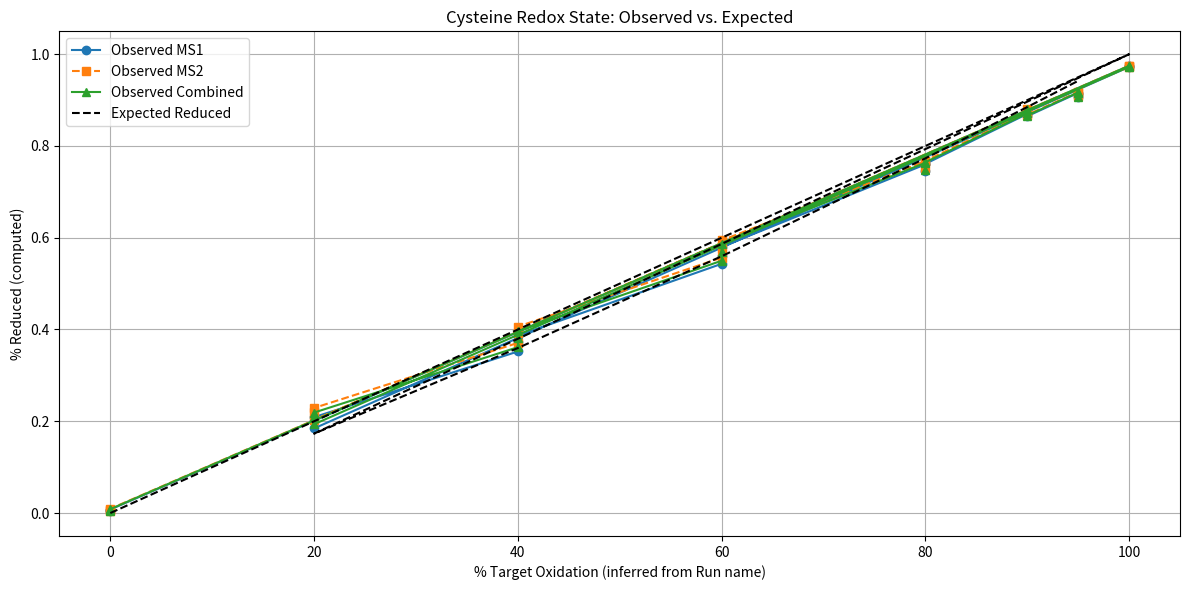

Here is the Python script that generated this plot:
import pandas as pd
import matplotlib.pyplot as plt
import numpy as np

# === 1. Input your data here ===
# Replace this with your actual CSV path or data
data = {
    'Run': [
        'James_0_S22', 'James_0_S23', 'James_0_S24',
        'James_100_S1', 'James_100_S2', 'James_100_S3',
        'James_20_S19', 'James_20_S20', 'James_20_S21',
        'James_40_S16', 'James_40_S17', 'James_40_S18',
        'James_60_S13', 'James_60_S14', 'James_60_S15',
        'James_80_S10', 'James_80_S11', 'James_80_S12',
        'James_90_S7', 'James_90_S8', 'James_90_S9',
        'James_95_S4', 'James_95_S5', 'James_95_S6'
    ],
    'Total_C_Peptides': [
        9341, 9884, 9749,
        18560, 18233, 18119,
        10805, 11302, 11158,
        12064, 12439, 12737,
        14286, 14777, 15087,
        16291, 17156, 16623,
        17341, 17262, 16973,
        17865, 17884, 17780
    ],
    'Light_C': [
        41, 58, 75,
        18077, 17752, 17611,
        1992, 2256, 2330,
        4246, 4633, 4924,
        7756, 8288, 8747,
        12374, 12777, 12645,
        15078, 15155, 14672,
        16352, 16327, 16111
    ],
    'Heavy_C': [
        7708, 8192, 8020,
        472, 472, 499,
        7839, 8016, 7848,
        7209, 7199, 7201,
        6185, 6136, 5983,
        3772, 4220, 3830,
        2209, 2049, 2238,
        1474, 1515, 1636
    ],
    'Unlabeled_C': [
        1592, 1634, 1654,
        11, 9, 9,
        974, 1030, 980,
        609, 607, 612,
        345, 353, 357,
        145, 159, 148,
        54, 58, 63,
        39, 42, 33
    ]
}
df = pd.DataFrame(data)

# === 2. Extract target % from run name ===
df['Target_%_Ox'] = df['Run'].str.extract(r'James_(\d+)_')[0].astype(int)

# === 3. Compute observed reduced states ===
df['Total_C_Labeled'] = df['Light_C'] + df['Heavy_C']
df['Total_C'] = df['Total_C_Labeled'] + df['Unlabeled_C']

df['Observed_Reduced_MS1'] = df['Light_C'] / df['Total_C']
df['Observed_Reduced_MS2'] = df['Light_C'] / (df['Light_C'] + df['Heavy_C'])  # MS2 proxy
df['Observed_Reduced_Combined'] = (df['Observed_Reduced_MS1'] + df['Observed_Reduced_MS2']) / 2

# === 4. Model expected reduced with adjustment for unlabelled ===
# Estimate average unlabeled from pure 0% and 100% sets
zero_unlab = df[df['Target_%_Ox'] == 0]['Unlabeled_C'] / df[df['Target_%_Ox'] == 0]['Total_C_Peptides']
hundred_unlab = df[df['Target_%_Ox'] == 100]['Unlabeled_C'] / df[df['Target_%_Ox'] == 100]['Total_C_Peptides']

avg_unlab_0 = zero_unlab.mean()
avg_unlab_100 = hundred_unlab.mean()

# Compute linear mix model for expected unlabelled fraction
df['Expected_Unlabeled'] = (
    (100 - df['Target_%_Ox']) * avg_unlab_0 +
    df['Target_%_Ox'] * avg_unlab_100
) / 100

# ✅ Model expected reduced fraction correctly: %reduced × (1 - unlabelled)
df['Expected_Reduced'] = df['Target_%_Ox'] / 100 * (1 - df['Expected_Unlabeled'])

# === 5. Plotting ===
plt.figure(figsize=(12, 6))
plt.plot(df['Target_%_Ox'], df['Observed_Reduced_MS1'], 'o-', label='Observed MS1', color='tab:blue')
plt.plot(df['Target_%_Ox'], df['Observed_Reduced_MS2'], 's--', label='Observed MS2', color='tab:orange')
plt.plot(df['Target_%_Ox'], df['Observed_Reduced_Combined'], '^-', label='Observed Combined', color='tab:green')
plt.plot(df['Target_%_Ox'], df['Expected_Reduced'], 'k--', label='Expected Reduced')

plt.xlabel('% Target Oxidation (inferred from Run name)')
plt.ylabel('% Reduced (computed)')
plt.title('Cysteine Redox State: Observed vs. Expected')
plt.legend()
plt.grid(True)
plt.tight_layout()
plt.savefig('redox_comparison.png')
plt.show()

# === 6. Save result ===
df[['Run', 'Target_%_Ox', 'Observed_Reduced_MS1', 'Observed_Reduced_MS2',
    'Observed_Reduced_Combined', 'Expected_Reduced']].to_csv("redox_comparison.csv", index=False)
